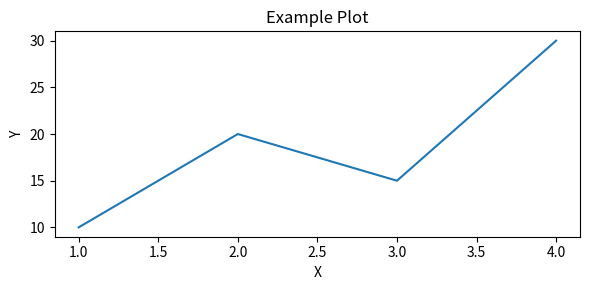

Python code for this plot:
# #my-figure
import matplotlib.pyplot as plt

plt.figure(figsize=(6, 3))
plt.plot([1, 2, 3, 4], [10, 20, 15, 30])
plt.title("Example Plot")
plt.xlabel("X")
plt.ylabel("Y")
plt.tight_layout()
print("Generating plot...")
plt.show()